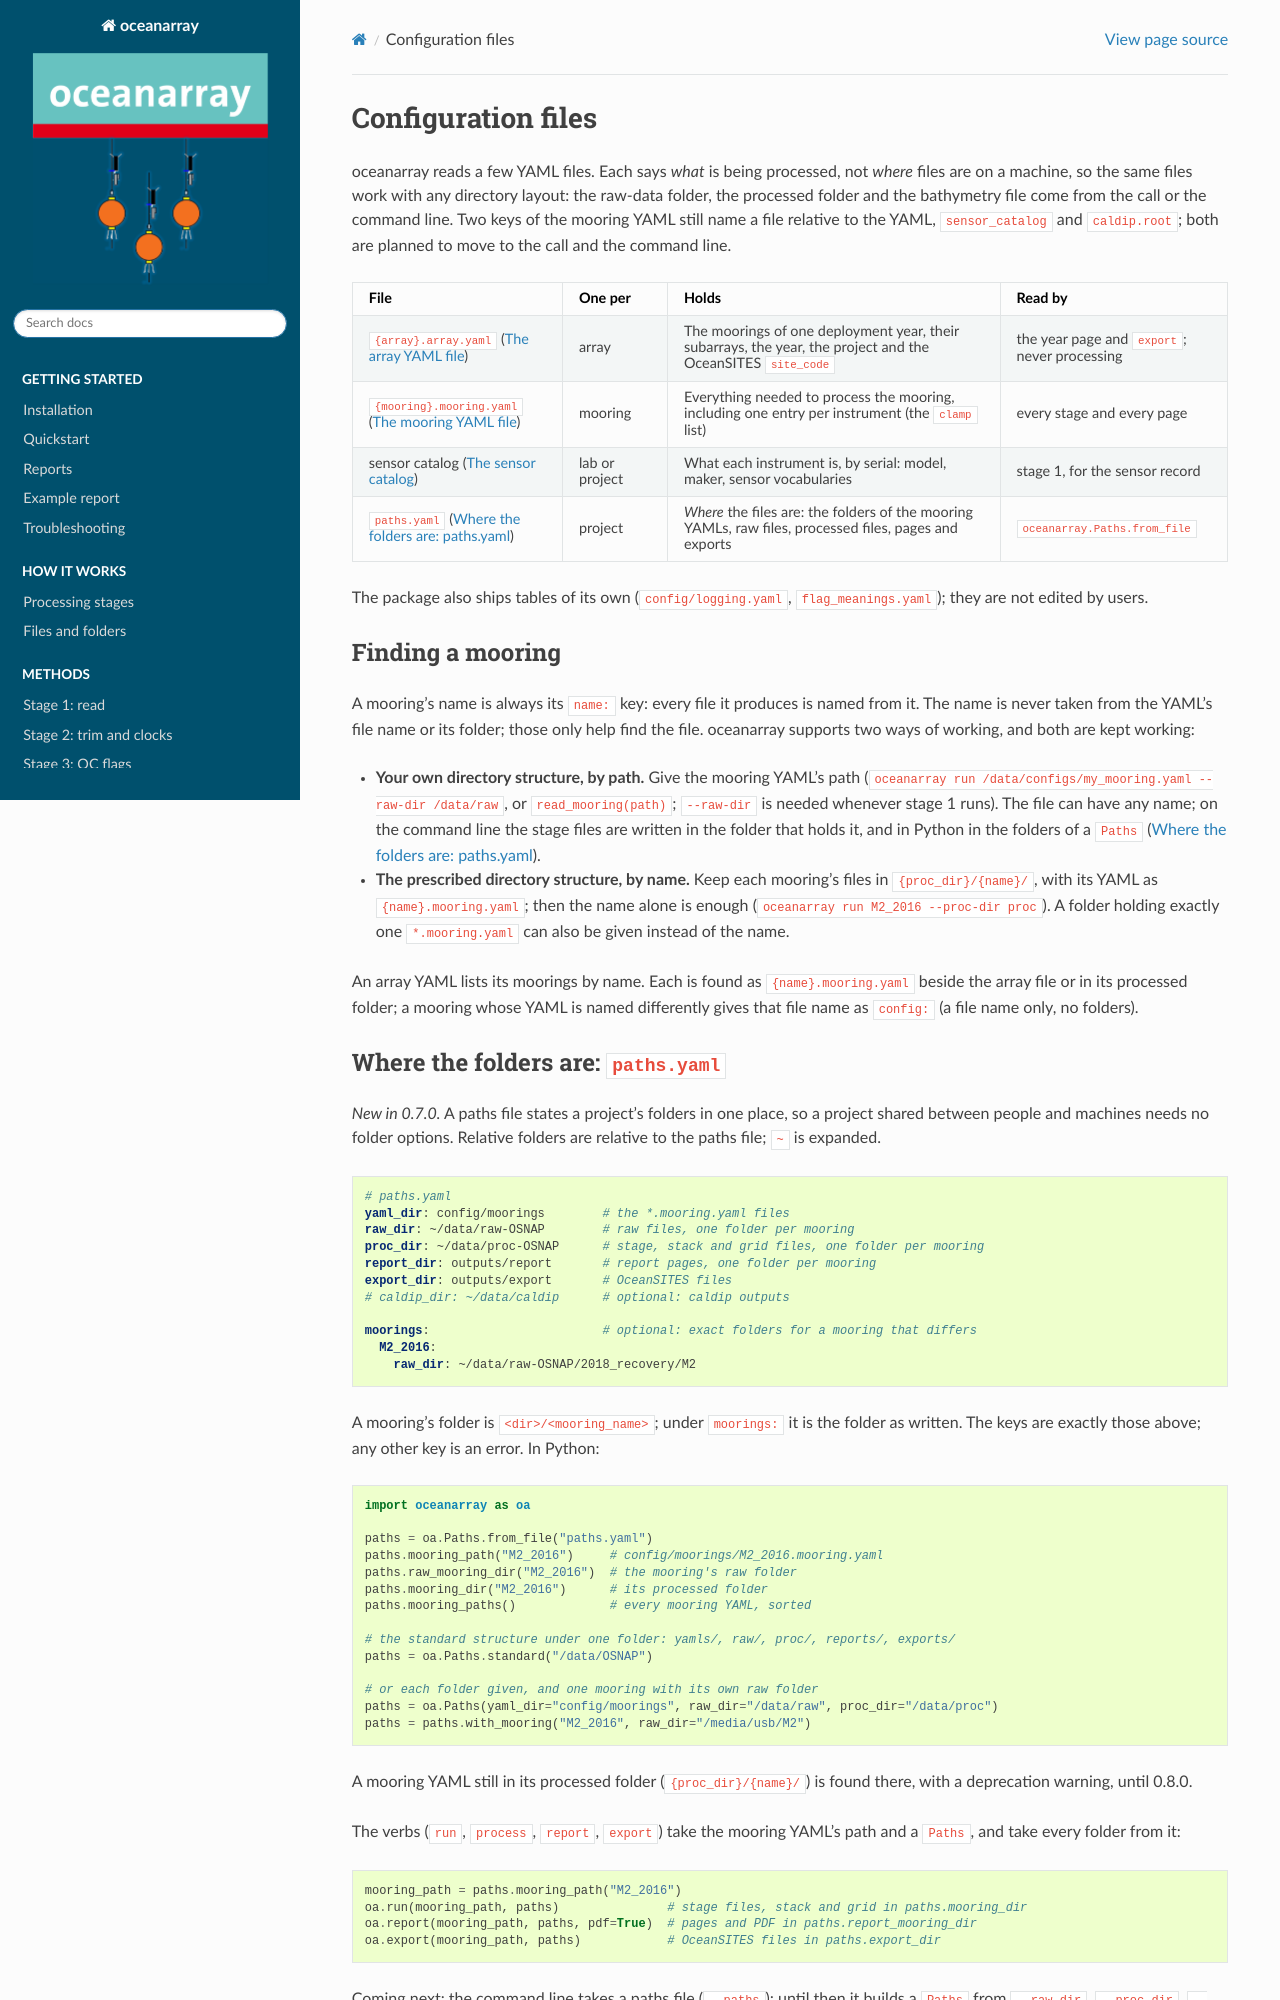

repository: eleanorfrajka/oceanarray · page: configuration_files.html · generator: sphinx

.. _configuration_files:

===================
Configuration files
===================

oceanarray reads a few YAML files. Each says *what* is being processed, not
*where* files are on a machine, so the same files work with any directory layout:
the raw-data folder, the processed folder and the bathymetry file come from the
call or the command line. Two keys of the mooring YAML still name a file relative
to the YAML, ``sensor_catalog`` and ``caldip.root``; both are planned to move to
the call and the command line.

.. list-table::
   :header-rows: 1
   :widths: 24 12 38 26

   * - File
     - One per
     - Holds
     - Read by
   * - ``{array}.array.yaml`` (:doc:`array_configuration`)
     - array
     - The moorings of one deployment year, their subarrays, the year, the
       project and the OceanSITES ``site_code``
     - the year page and ``export``; never processing
   * - ``{mooring}.mooring.yaml`` (:doc:`yaml_configuration`)
     - mooring
     - Everything needed to process the mooring, including one entry per
       instrument (the ``clamp`` list)
     - every stage and every page
   * - sensor catalog (:doc:`sensor_catalog`)
     - lab or project
     - What each instrument is, by serial: model, maker, sensor vocabularies
     - stage 1, for the sensor record
   * - ``paths.yaml`` (:ref:`paths-file`)
     - project
     - *Where* the files are: the folders of the mooring YAMLs, raw files,
       processed files, pages and exports
     - ``oceanarray.Paths.from_file``

The package also ships tables of its own (``config/logging.yaml``,
``flag_meanings.yaml``); they are not edited by users.

Finding a mooring
-----------------

A mooring's name is always its ``name:`` key: every file it produces is named from
it. The name is never taken from the YAML's file name or its folder; those only
help find the file.
oceanarray supports two ways of working, and both are kept working:

- **Your own directory structure, by path.** Give the mooring YAML's path (``oceanarray run
  /data/configs/my_mooring.yaml --raw-dir /data/raw``, or ``read_mooring(path)``;
  ``--raw-dir`` is needed whenever stage 1 runs). The file can have
  any name; on the command line the stage files are written in the folder that
  holds it, and in Python in the folders of a ``Paths`` (:ref:`paths-file`).
- **The prescribed directory structure, by name.** Keep each mooring's files in
  ``{proc_dir}/{name}/``, with its YAML as ``{name}.mooring.yaml``; then the name
  alone is enough (``oceanarray run M2_2016 --proc-dir proc``). A folder holding
  exactly one ``*.mooring.yaml`` can also be given instead of the name.

An array YAML lists its moorings by name. Each is found as ``{name}.mooring.yaml``
beside the array file or in its processed folder; a mooring whose YAML is named
differently gives that file name as ``config:`` (a file name only, no folders).

.. _paths-file:
